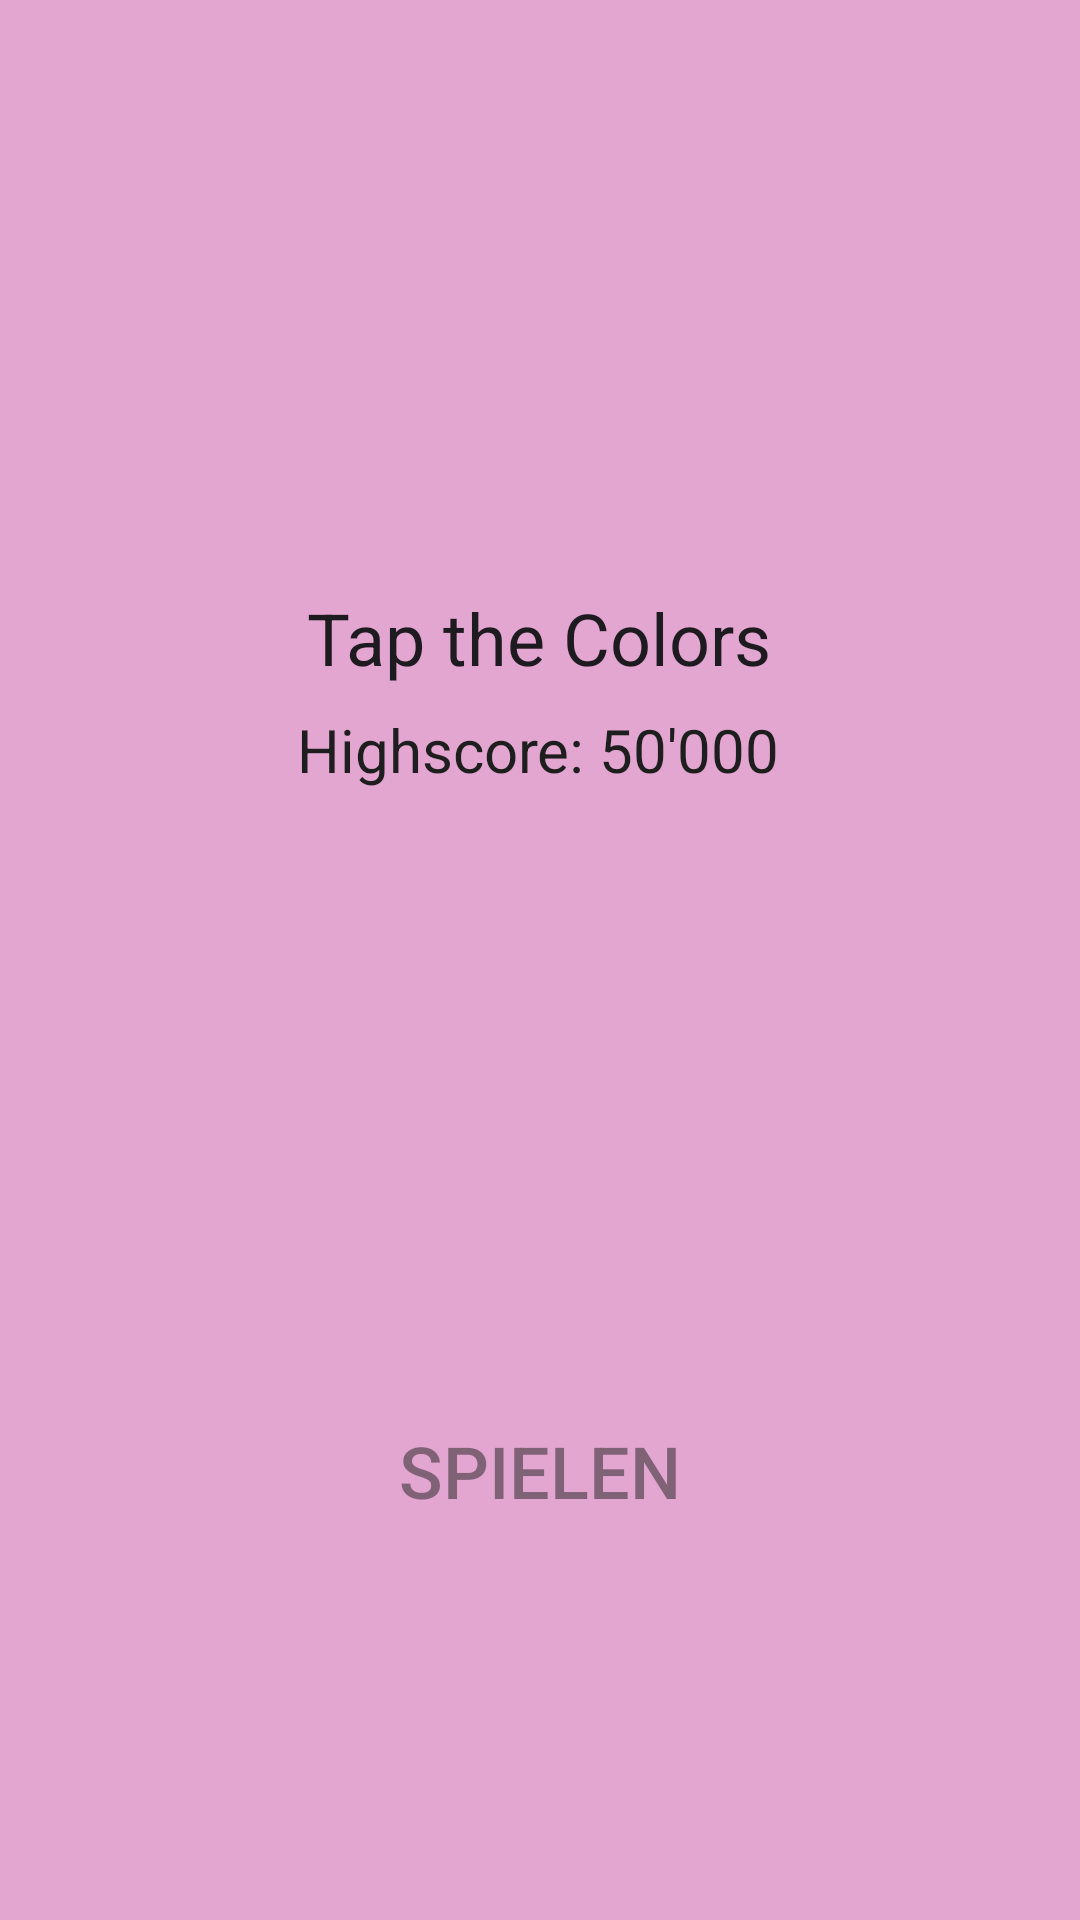

Write the Android layout XML for this screen, with the resource values it uses.
<!-- AndroidManifest.xml: application theme Theme.TapTheColors -->
<!-- res/layout/activity_main.xml -->
<?xml version="1.0" encoding="utf-8"?>
<androidx.constraintlayout.widget.ConstraintLayout xmlns:android="http://schemas.android.com/apk/res/android"
    xmlns:app="http://schemas.android.com/apk/res-auto"
    xmlns:tools="http://schemas.android.com/tools"
    android:layout_width="match_parent"
    android:layout_height="match_parent"
    android:background="#E3A6D1"
    tools:context=".MainActivity">

    <Button
        android:id="@+id/spielenButton"
        android:layout_width="287dp"
        android:layout_height="128dp"
        android:background="@android:color/transparent"
        android:text="Spielen"
        android:textColor="#801E1E1E"
        android:textSize="24sp"
        app:layout_constraintBottom_toBottomOf="parent"
        app:layout_constraintEnd_toEndOf="parent"
        app:layout_constraintStart_toStartOf="parent"
        app:layout_constraintTop_toTopOf="parent"
        app:layout_constraintVertical_bias="0.833" />

    <ImageButton
        android:id="@+id/infoButton"
        android:layout_width="35dp"
        android:layout_height="35dp"
        android:adjustViewBounds="true"
        android:background="@null"
        android:cropToPadding="true"
        android:scaleType="fitStart"
        app:layout_constraintBottom_toBottomOf="parent"
        app:layout_constraintEnd_toEndOf="parent"
        app:layout_constraintHorizontal_bias="0.956"
        app:layout_constraintStart_toStartOf="parent"
        app:layout_constraintTop_toTopOf="parent"
        app:layout_constraintVertical_bias="0.023"
        app:srcCompat="@drawable/infobutton" />

    <EditText
        android:id="@+id/editTextText"
        android:layout_width="wrap_content"
        android:layout_height="wrap_content"
        android:background="@null"
        android:ems="10"
        android:inputType="text"
        android:text="Tap the Colors"
        android:textAlignment="center"
        android:textSize="24sp"
        app:layout_constraintBottom_toBottomOf="parent"
        app:layout_constraintEnd_toEndOf="parent"
        app:layout_constraintHorizontal_bias="0.496"
        app:layout_constraintStart_toStartOf="parent"
        app:layout_constraintTop_toTopOf="parent"
        app:layout_constraintVertical_bias="0.323"
        tools:textColor="#1E1E1E" />

    <TextView
        android:id="@+id/highscore"
        android:layout_width="wrap_content"
        android:layout_height="wrap_content"
        android:text="Highscore: 50'000"
        android:textAlignment="center"
        android:textColor="#1E1E1E"
        android:textSize="20sp"
        app:layout_constraintBottom_toBottomOf="parent"
        app:layout_constraintEnd_toEndOf="parent"
        app:layout_constraintHorizontal_bias="0.497"
        app:layout_constraintStart_toStartOf="parent"
        app:layout_constraintTop_toBottomOf="@+id/editTextText"
        app:layout_constraintVertical_bias="0.02" />

</androidx.constraintlayout.widget.ConstraintLayout>
<!-- resources referenced by this layout -->
<resources>
  <style name="Theme.TapTheColors" parent="Base.Theme.TapTheColors" />
  <style name="Base.Theme.TapTheColors" parent="Theme.Material3.DayNight.NoActionBar">
          
          
      </style>
</resources>
